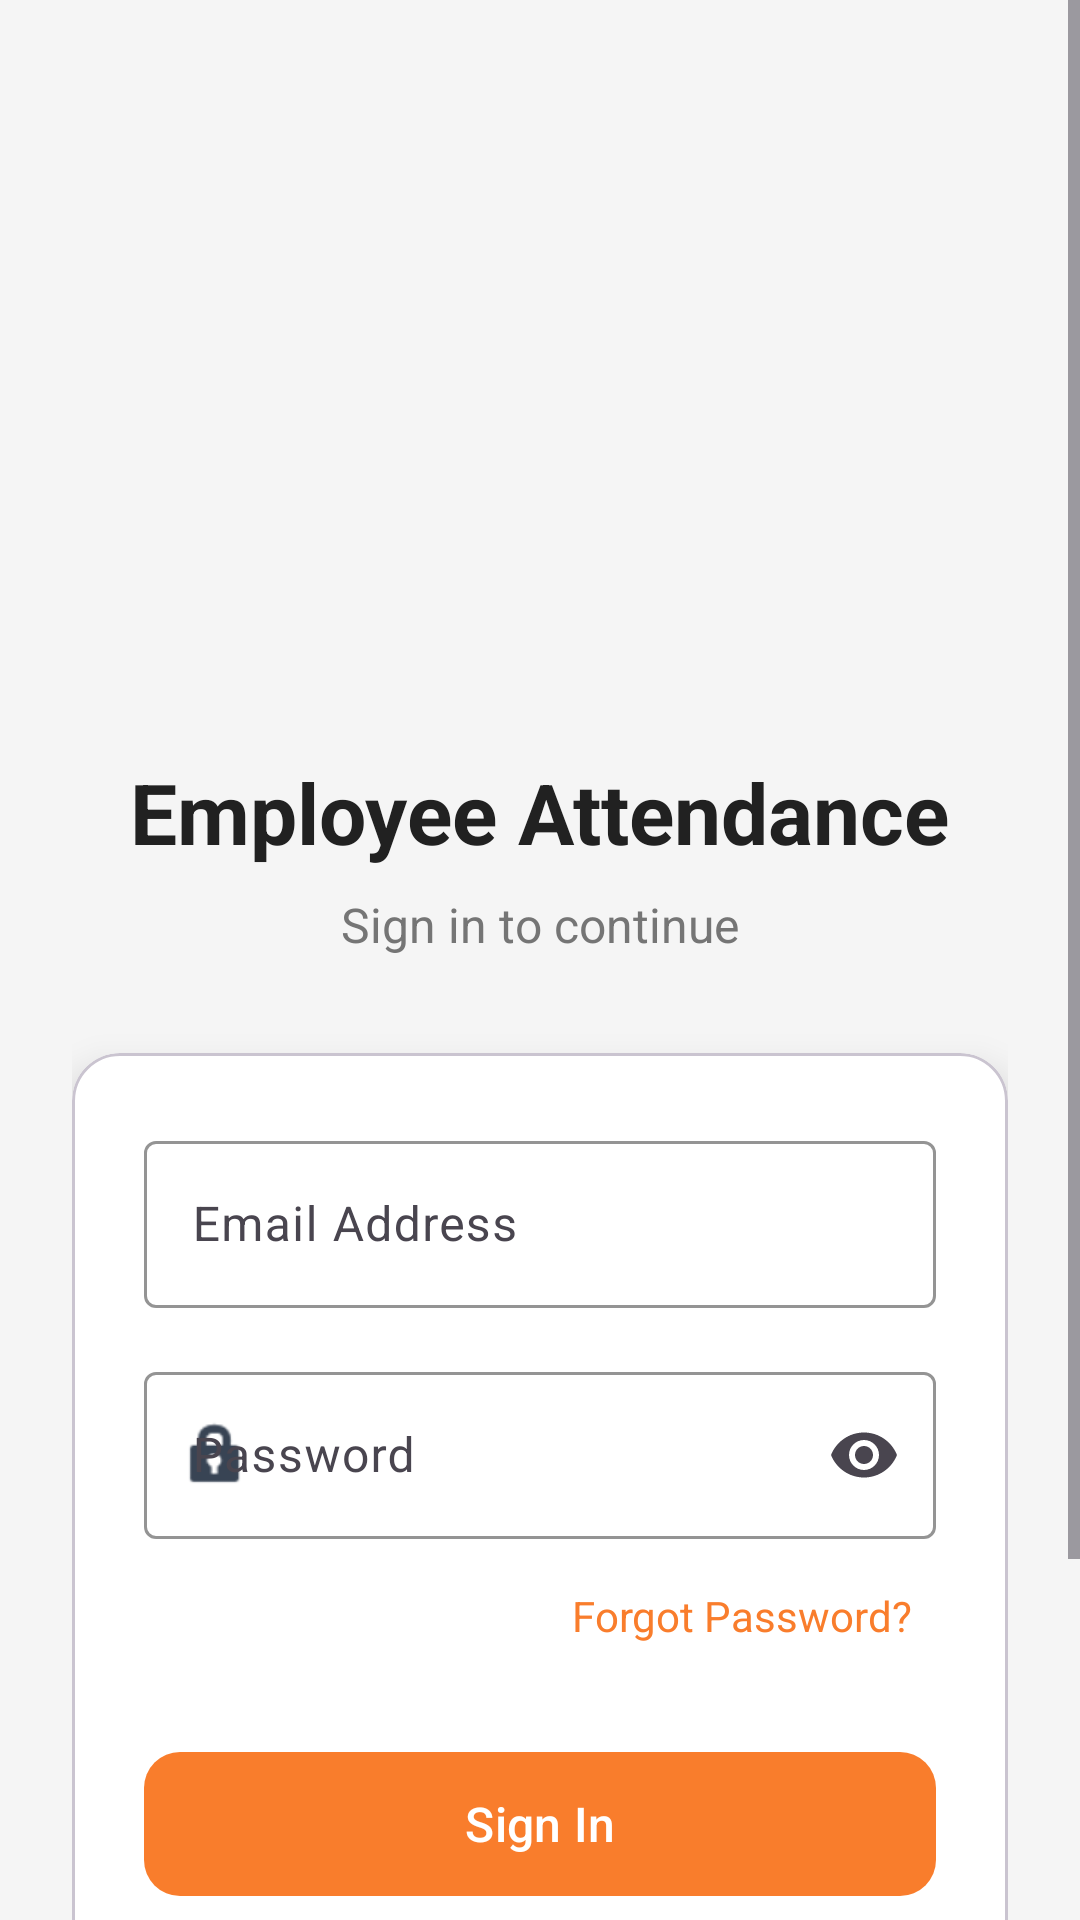

Reconstruct the res/layout file that produces this screen, plus the resources it refers to.
<!-- AndroidManifest.xml: activity theme Theme.ClustorComputing -->
<!-- res/layout/activity_login.xml -->
<?xml version="1.0" encoding="utf-8"?>
<ScrollView xmlns:android="http://schemas.android.com/apk/res/android"
    xmlns:app="http://schemas.android.com/apk/res-auto"
    xmlns:tools="http://schemas.android.com/tools"
    android:layout_width="match_parent"
    android:layout_height="match_parent"
    android:fillViewport="true"
    android:background="@color/background_light"
    tools:context=".ui.auth.LoginActivity">

    <androidx.constraintlayout.widget.ConstraintLayout
        android:layout_width="match_parent"
        android:layout_height="wrap_content"
        android:padding="24dp">

        
        <ImageView
            android:id="@+id/logoImageView"
            android:layout_width="180dp"
            android:layout_height="180dp"
            android:src="@drawable/logo"
            android:contentDescription="@string/app_name"
            android:scaleType="centerInside"
            android:layout_marginTop="32dp"
            app:layout_constraintTop_toTopOf="parent"
            app:layout_constraintStart_toStartOf="parent"
            app:layout_constraintEnd_toEndOf="parent" />

        <TextView
            android:id="@+id/titleText"
            android:layout_width="wrap_content"
            android:layout_height="wrap_content"
            android:text="@string/app_title"
            android:textSize="28sp"
            android:textStyle="bold"
            android:textColor="@color/text_primary_light"
            android:layout_marginTop="16dp"
            app:layout_constraintTop_toBottomOf="@+id/logoImageView"
            app:layout_constraintStart_toStartOf="parent"
            app:layout_constraintEnd_toEndOf="parent" />

        <TextView
            android:id="@+id/subtitleText"
            android:layout_width="wrap_content"
            android:layout_height="wrap_content"
            android:text="@string/sign_in_to_continue"
            android:textSize="16sp"
            android:textColor="@color/text_secondary_light"
            android:layout_marginTop="8dp"
            app:layout_constraintTop_toBottomOf="@+id/titleText"
            app:layout_constraintStart_toStartOf="parent"
            app:layout_constraintEnd_toEndOf="parent" />

        
        <com.google.android.material.card.MaterialCardView
            android:id="@+id/loginCard"
            android:layout_width="match_parent"
            android:layout_height="wrap_content"
            android:layout_marginTop="32dp"
            app:cardCornerRadius="16dp"
            app:cardElevation="8dp"
            app:cardBackgroundColor="@color/surface_light"
            app:layout_constraintTop_toBottomOf="@+id/subtitleText"
            app:layout_constraintStart_toStartOf="parent"
            app:layout_constraintEnd_toEndOf="parent">

            <LinearLayout
                android:layout_width="match_parent"
                android:layout_height="wrap_content"
                android:orientation="vertical"
                android:padding="24dp">

                <com.google.android.material.textfield.TextInputLayout
                    android:id="@+id/emailInputLayout"
                    style="@style/Widget.Material3.TextInputLayout.OutlinedBox"
                    android:layout_width="match_parent"
                    android:layout_height="wrap_content"
                    android:hint="@string/email_address"
                    app:boxStrokeWidth="1dp"
                    app:startIconDrawable="@drawable/mail_24px"
                    app:startIconTint="@color/accent_color"
                    app:boxStrokeColor="@color/primary_color"
                    app:hintTextColor="@color/accent_color">

                    <com.google.android.material.textfield.TextInputEditText
                        android:id="@+id/emailEditText"
                        android:layout_width="match_parent"
                        android:layout_height="wrap_content"
                        android:inputType="textEmailAddress"
                        android:textColor="@color/text_primary_light" />
                </com.google.android.material.textfield.TextInputLayout>

                <com.google.android.material.textfield.TextInputLayout
                    android:id="@+id/passwordInputLayout"
                    style="@style/Widget.Material3.TextInputLayout.OutlinedBox"
                    android:layout_width="match_parent"
                    android:layout_height="wrap_content"
                    android:layout_marginTop="16dp"
                    android:hint="@string/password"
                    app:startIconDrawable="@android:drawable/ic_lock_idle_lock"
                    app:startIconTint="@color/accent_color"
                    app:endIconMode="password_toggle"
                    app:boxStrokeColor="@color/primary_color"
                    app:hintTextColor="@color/accent_color">

                    <com.google.android.material.textfield.TextInputEditText
                        android:id="@+id/passwordEditText"
                        android:layout_width="match_parent"
                        android:layout_height="wrap_content"
                        android:inputType="textPassword"
                        android:textColor="@color/text_primary_light" />
                </com.google.android.material.textfield.TextInputLayout>

                <TextView
                    android:id="@+id/forgotPasswordText"
                    android:layout_width="wrap_content"
                    android:layout_height="wrap_content"
                    android:layout_gravity="end"
                    android:layout_marginTop="8dp"
                    android:text="@string/forgot_password"
                    android:textColor="@color/primary_color"
                    android:textSize="14sp"
                    android:clickable="true"
                    android:focusable="true"
                    android:background="?android:attr/selectableItemBackground"
                    android:padding="8dp" />

                <com.google.android.material.button.MaterialButton
                    android:id="@+id/loginButton"
                    android:layout_width="match_parent"
                    android:layout_height="56dp"
                    android:layout_marginTop="24dp"
                    android:text="@string/sign_in"
                    android:textSize="16sp"
                    android:textAllCaps="false"
                    app:backgroundTint="@color/primary_color"
                    app:cornerRadius="12dp" />

                <LinearLayout
                    android:layout_width="match_parent"
                    android:layout_height="wrap_content"
                    android:layout_marginTop="16dp"
                    android:orientation="horizontal"
                    android:gravity="center">

                    <View
                        android:layout_width="0dp"
                        android:layout_height="1dp"
                        android:layout_weight="1"
                        android:background="@color/text_secondary_light"
                        android:alpha="0.3" />

                    <TextView
                        android:layout_width="wrap_content"
                        android:layout_height="wrap_content"
                        android:layout_marginHorizontal="16dp"
                        android:text="@string/or"
                        android:textColor="@color/text_secondary_light"
                        android:textSize="12sp" />

                    <View
                        android:layout_width="0dp"
                        android:layout_height="1dp"
                        android:layout_weight="1"
                        android:background="@color/text_secondary_light"
                        android:alpha="0.3" />
                </LinearLayout>

                <com.google.android.material.button.MaterialButton
                    android:id="@+id/biometricLoginButton"
                    style="@style/Widget.Material3.Button.OutlinedButton"
                    android:layout_width="match_parent"
                    android:layout_height="56dp"
                    android:layout_marginTop="16dp"
                    android:text="@string/use_biometric"
                    android:textSize="16sp"
                    android:textAllCaps="false"
                    android:textColor="@color/primary_color"
                    app:strokeColor="@color/primary_color"
                    app:strokeWidth="2dp"
                    app:cornerRadius="12dp"
                    app:icon="@drawable/ic_fingerprint"
                    app:iconSize="24dp"
                    app:iconTint="@color/primary_color"
                    app:iconGravity="textStart" />

            </LinearLayout>
        </com.google.android.material.card.MaterialCardView>

        
        <ProgressBar
            android:id="@+id/progressBar"
            android:layout_width="wrap_content"
            android:layout_height="wrap_content"
            android:layout_marginTop="24dp"
            android:visibility="gone"
            android:indeterminateTint="@color/primary_color"
            app:layout_constraintTop_toBottomOf="@+id/loginCard"
            app:layout_constraintStart_toStartOf="parent"
            app:layout_constraintEnd_toEndOf="parent" />

    </androidx.constraintlayout.widget.ConstraintLayout>
</ScrollView>
<!-- resources referenced by this layout -->
<resources>
  <color name="accent_color">#384454</color>
  <color name="background_light">#F5F5F5</color>
  <color name="primary_color">#f97d2c</color>
  <color name="surface_light">#FFFFFF</color>
  <color name="text_primary_light">#212121</color>
  <color name="text_secondary_light">#757575</color>
  <string name="app_name">KAVAVVI HRMS</string>
  <string name="app_title">Employee Attendance</string>
  <string name="email_address">Email Address</string>
  <string name="forgot_password">Forgot Password?</string>
  <string name="or">OR</string>
  <string name="password">Password</string>
  <string name="sign_in">Sign In</string>
  <string name="sign_in_to_continue">Sign in to continue</string>
  <string name="use_biometric">Use Biometric</string>
  <style name="Theme.ClustorComputing" parent="Theme.Material3.DayNight">
          
          <item name="colorPrimary">@color/primary_color</item>
          <item name="colorPrimaryVariant">@color/primary_variant_color</item>
          <item name="colorOnPrimary">@color/button_text_primary</item>
          
          
          <item name="colorSecondary">@color/accent_color</item>
          <item name="colorSecondaryVariant">@color/accent_color</item>
          <item name="colorOnSecondary">@color/button_text_secondary</item>
          
          
          <item name="android:colorBackground">@color/background_light</item>
          <item name="colorSurface">@color/surface_light</item>
          <item name="colorOnBackground">@color/text_primary_light</item>
          <item name="colorOnSurface">@color/text_primary_light</item>
          
          
          <item name="colorError">@color/error_color</item>
          <item name="colorOnError">@color/button_text_primary</item>
          
          
          <item name="android:statusBarColor">@color/primary_color</item>
          <item name="android:windowLightStatusBar">false</item>
          
          
          <item name="android:navigationBarColor">@color/background_light</item>
          <item name="android:windowLightNavigationBar">true</item>
          
          
          <item name="android:windowBackground">@color/background_light</item>
          <item name="android:windowSoftInputMode">adjustResize</item>
          
          
          <item name="android:textColorPrimary">@color/text_primary_light</item>
          <item name="android:textColorSecondary">@color/text_secondary_light</item>
          <item name="android:textColorHint">@color/text_hint_light</item>
          
          
          <item name="colorSurfaceVariant">@color/surface_light</item>
          
          
          <item name="android:colorControlHighlight">@color/ripple_light</item>
      </style>
  <color name="primary_variant_color">#D4691F</color>
  <color name="button_text_primary">#FFFFFF</color>
  <color name="button_text_secondary">#FFFFFF</color>
  <color name="error_color">#F44336</color>
  <color name="text_hint_light">#9E9E9E</color>
  <color name="ripple_light">#1F000000</color>
</resources>
